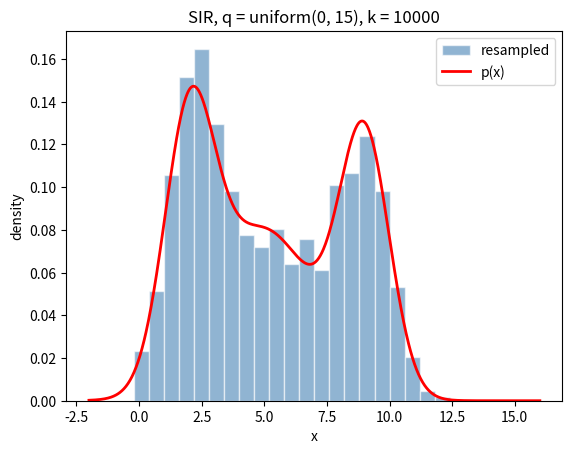

Reproduce this figure in Python.
import random
import math
import matplotlib.pyplot as plt
 
k = 10000
 
def normal(x, mu, sigma):
    return math.exp(-0.5 * ((x - mu) / sigma) ** 2) / (math.sqrt(2 * math.pi) * sigma)
 
 
def p(x):
    return (0.3 * normal(x, 2.0, 1.0)
            + 0.4 * normal(x, 5.0, 2.0)
            + 0.3 * normal(x, 9.0, 1.0))

 
def q(x):
    return 1 / 15
 

samples = []
for i in range(k):
    x = random.uniform(0, 50)
    samples.append(x)
 
w = []
for i in range(k):
    w.append(p(samples[i]) / q(samples[i]))
 
w_norm = []
for i in range(k):
    w_norm.append(w[i] / sum(w))
 
resampled = random.choices(samples, weights=w_norm, k=k)
 
grid = [i * 0.02 for i in range(-100, 801)]
curve = [p(x) for x in grid]
 
 
plt.hist(resampled, bins=30, range=(-2, 16), density=True,
         alpha=0.6, color="steelblue", edgecolor="white",
         label="resampled")
plt.plot(grid, curve, "r-", lw=2, label="p(x)")
plt.title("SIR, q = uniform(0, 15), k = " + str(k))
plt.xlabel("x")
plt.ylabel("density")
plt.legend()
plt.show()
 
